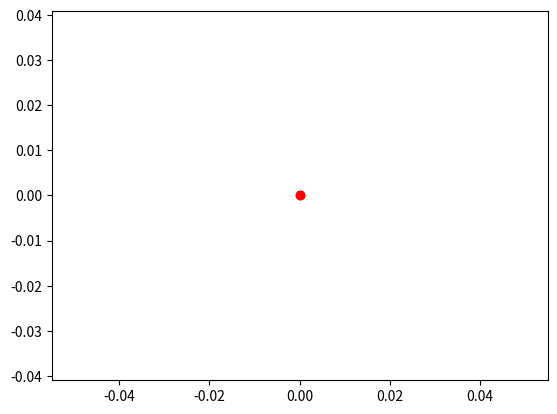

Write Python code to recreate this figure.
# random_walk.py

import numpy as np
import matplotlib.pyplot as plt

np.random.seed(2017)
n = 10_000
x = np.zeros(n)
y = np.zeros(n)

# Insert your code here





# Do not edit the remaining code
plt.figure()
plt.plot(x, y)
plt.plot(x[0], y[0], color="green", marker="o")
plt.plot(x[-1], y[-1], color="red", marker="o")
plt.axis("equal")
plt.show()
